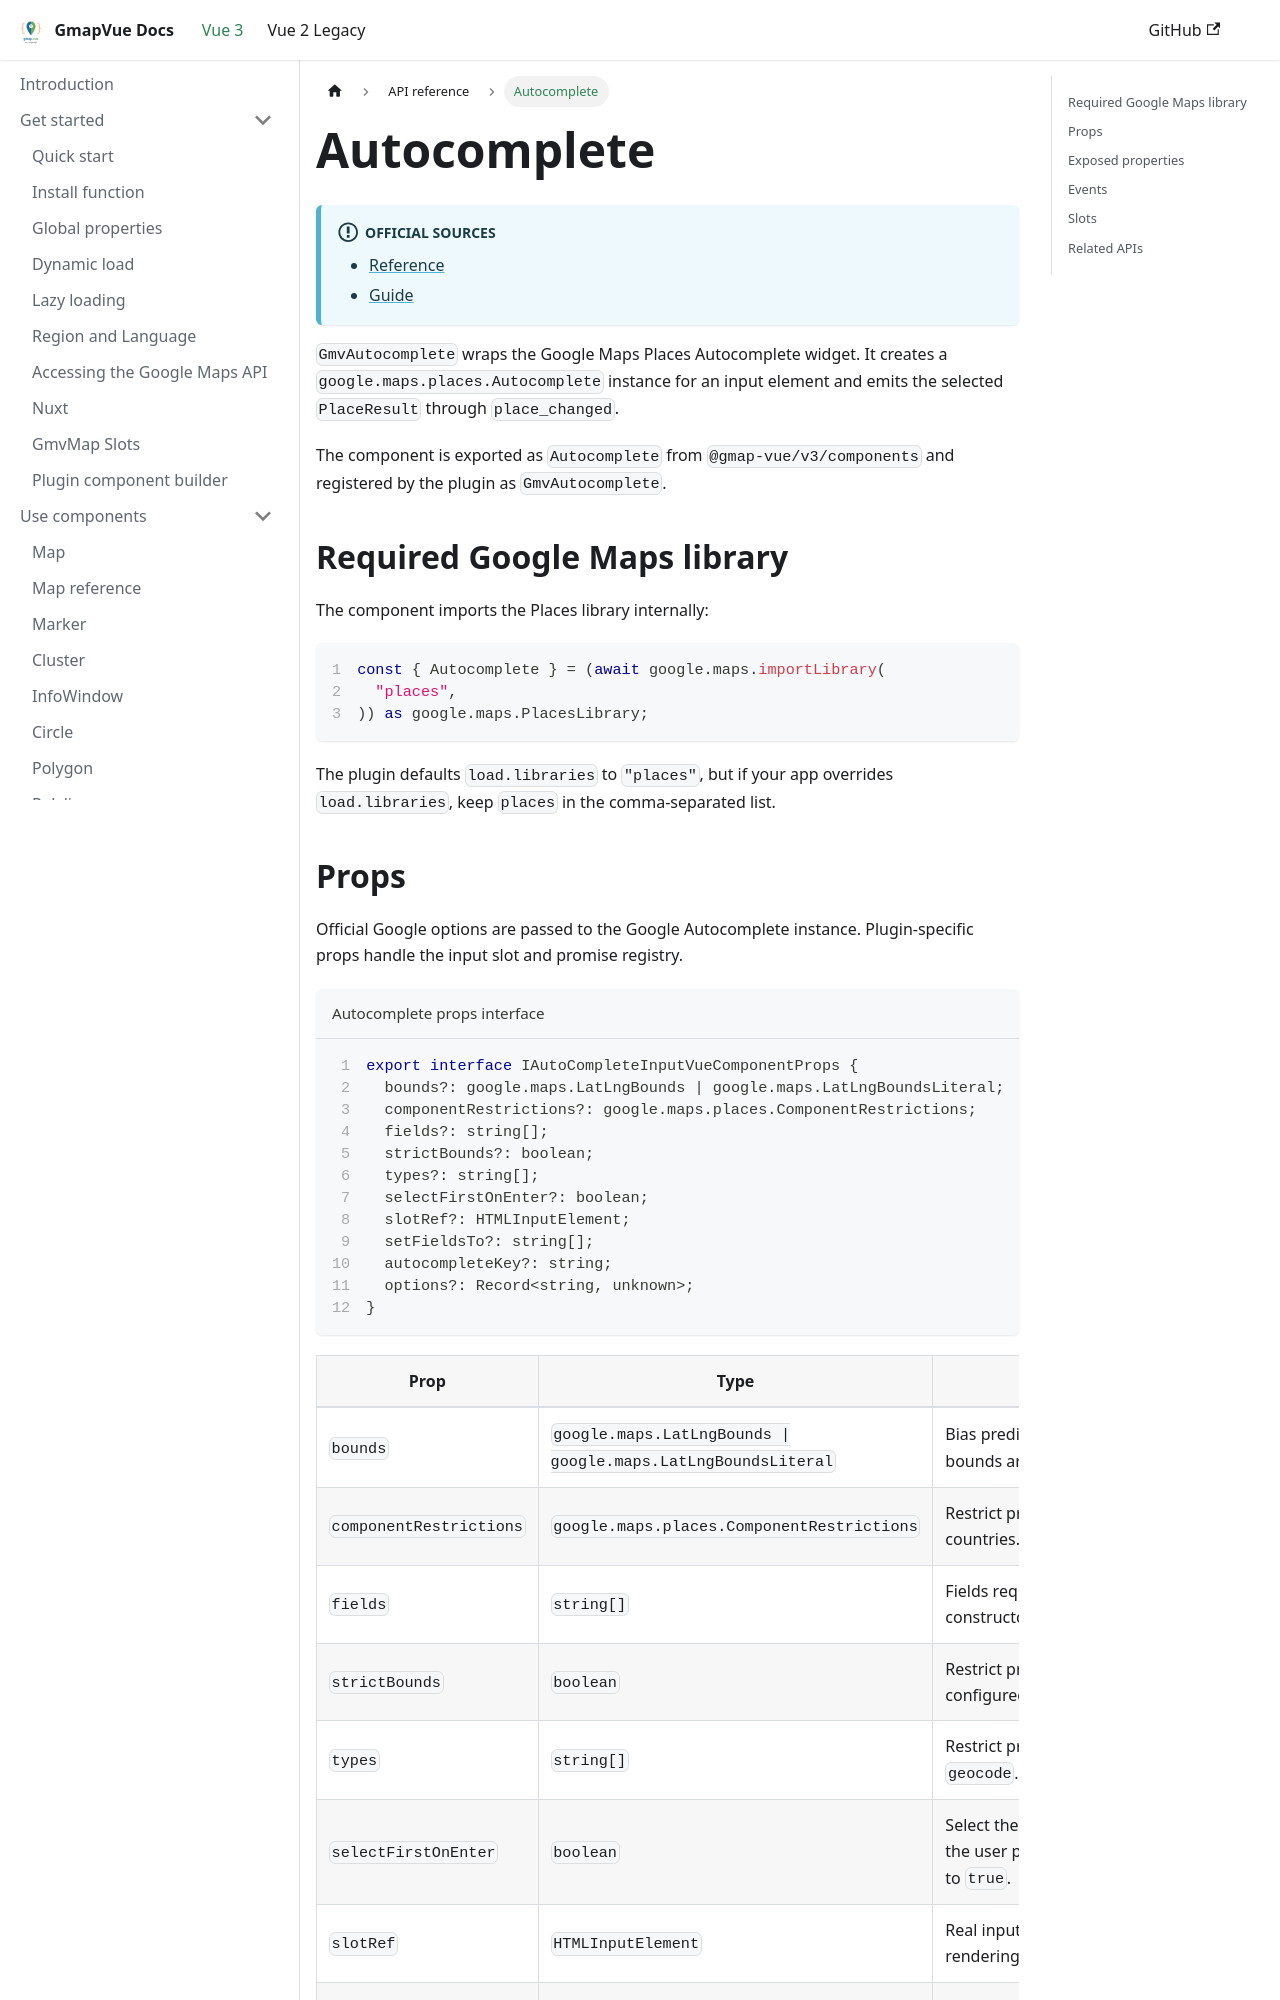

repository: diegoazh/gmap-vue · page: docs/vue-3-version/api/components/autocomplete/index.html · generator: docusaurus

---
id: autocomplete
sidebar_position: 2
sidebar_label: Autocomplete
---

# Autocomplete

:::info Official sources

- [Reference](https://developers.google.com/maps/documentation/javascript/reference/places-widget#Autocomplete)
- [Guide](https://developers.google.com/maps/documentation/javascript/place-autocomplete)

:::

`GmvAutocomplete` wraps the Google Maps Places Autocomplete widget. It creates a `google.maps.places.Autocomplete` instance for an input element and emits the selected `PlaceResult` through `place_changed`.

The component is exported as `Autocomplete` from `@gmap-vue/v3/components` and registered by the plugin as `GmvAutocomplete`.

## Required Google Maps library

The component imports the Places library internally:

```ts showLineNumbers
const { Autocomplete } = (await google.maps.importLibrary(
  "places",
)) as google.maps.PlacesLibrary;
```

The plugin defaults `load.libraries` to `"places"`, but if your app overrides `load.libraries`, keep `places` in the comma-separated list.
